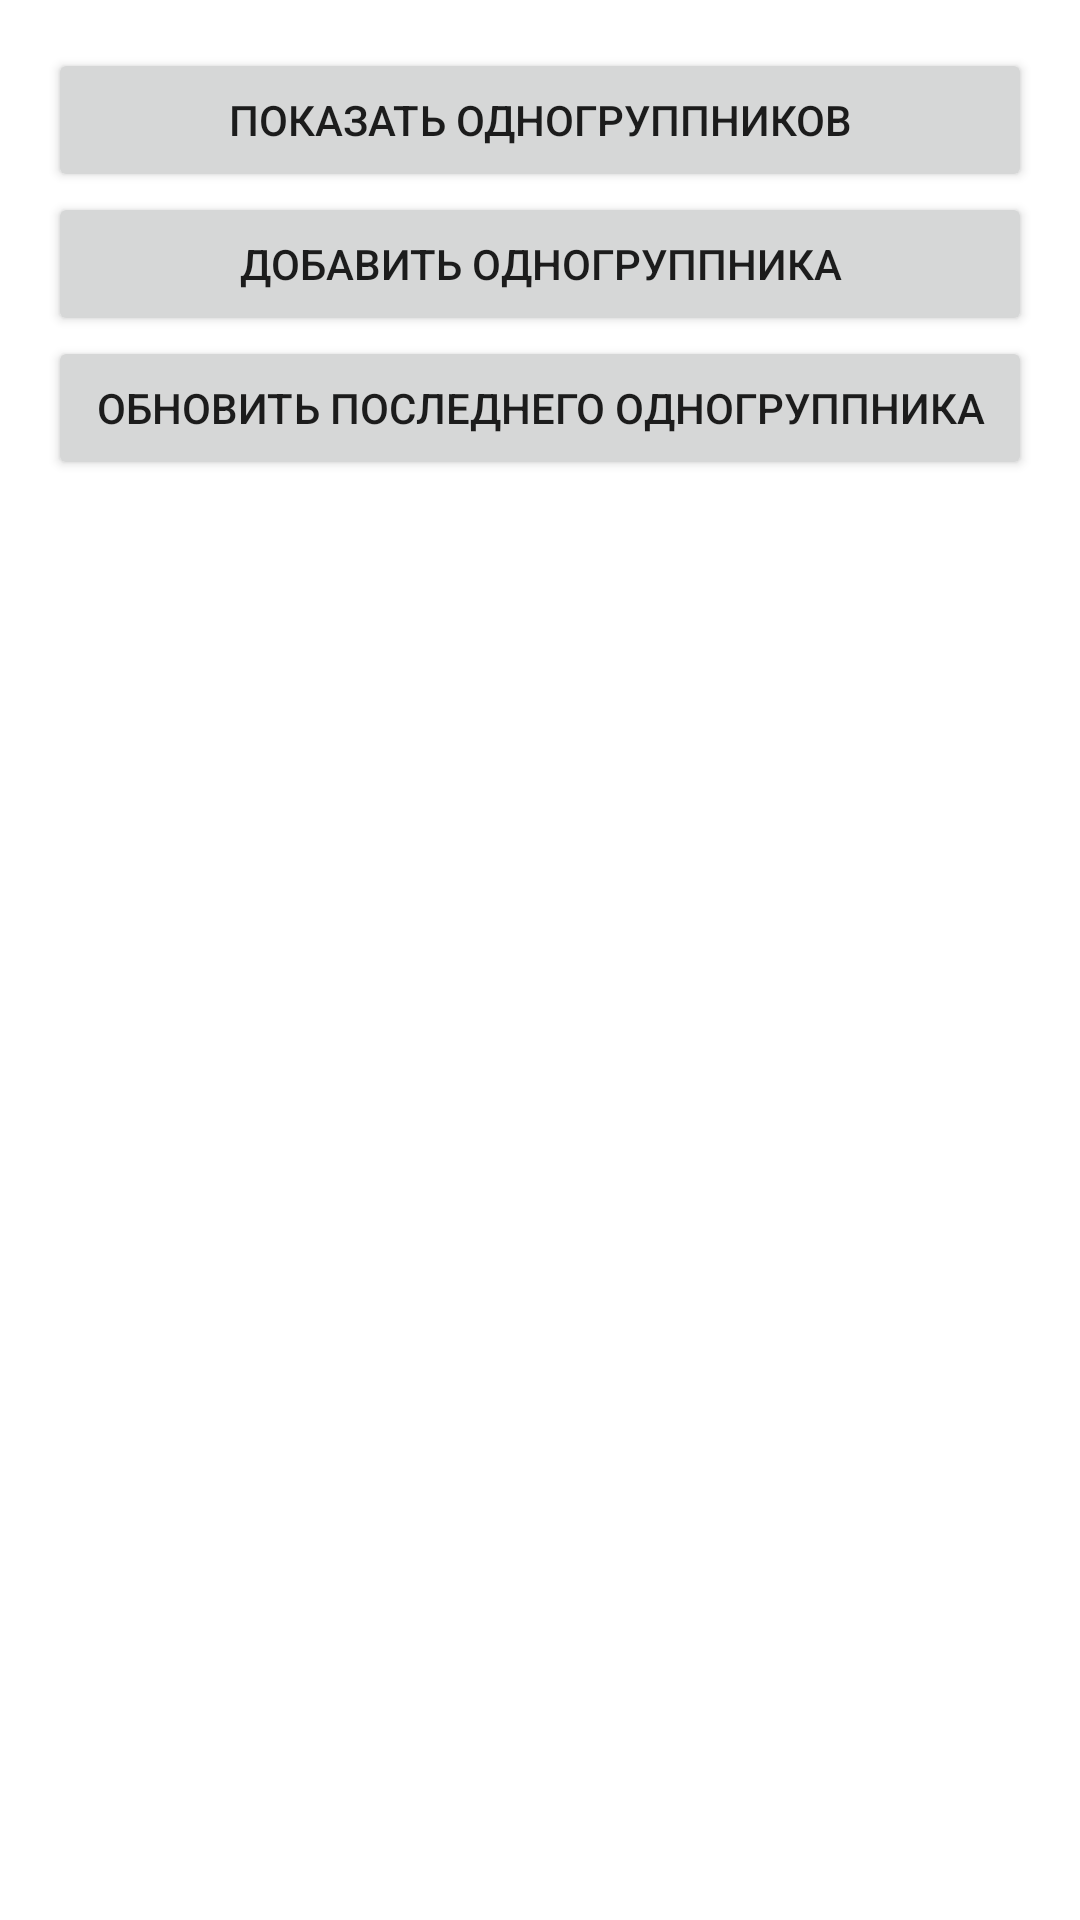

Here is an Android app screen rendered from its layout file. Give the layout XML and the strings, colors and styles it references.
<!-- AndroidManifest.xml: activity theme Theme.MaterialComponents.Light.NoActionBar -->
<!-- res/layout/activity_main.xml -->
<?xml version="1.0" encoding="utf-8"?>
<LinearLayout xmlns:android="http://schemas.android.com/apk/res/android"
    android:layout_width="match_parent"
    android:layout_height="match_parent"
    android:orientation="vertical"
    android:padding="16dp">

    <Button
        android:id="@+id/viewGroupmatesButton"
        android:layout_width="match_parent"
        android:layout_height="wrap_content"
        android:text="Показать одногруппников" />

    <Button
        android:id="@+id/addGroupmateButton"
        android:layout_width="match_parent"
        android:layout_height="wrap_content"
        android:text="Добавить одногруппника" />

    <Button
        android:id="@+id/updateLastGroupmateButton"
        android:layout_width="match_parent"
        android:layout_height="wrap_content"
        android:text="Обновить последнего одногруппника" />
</LinearLayout>
<!-- resources referenced by this layout -->
<resources>

</resources>
